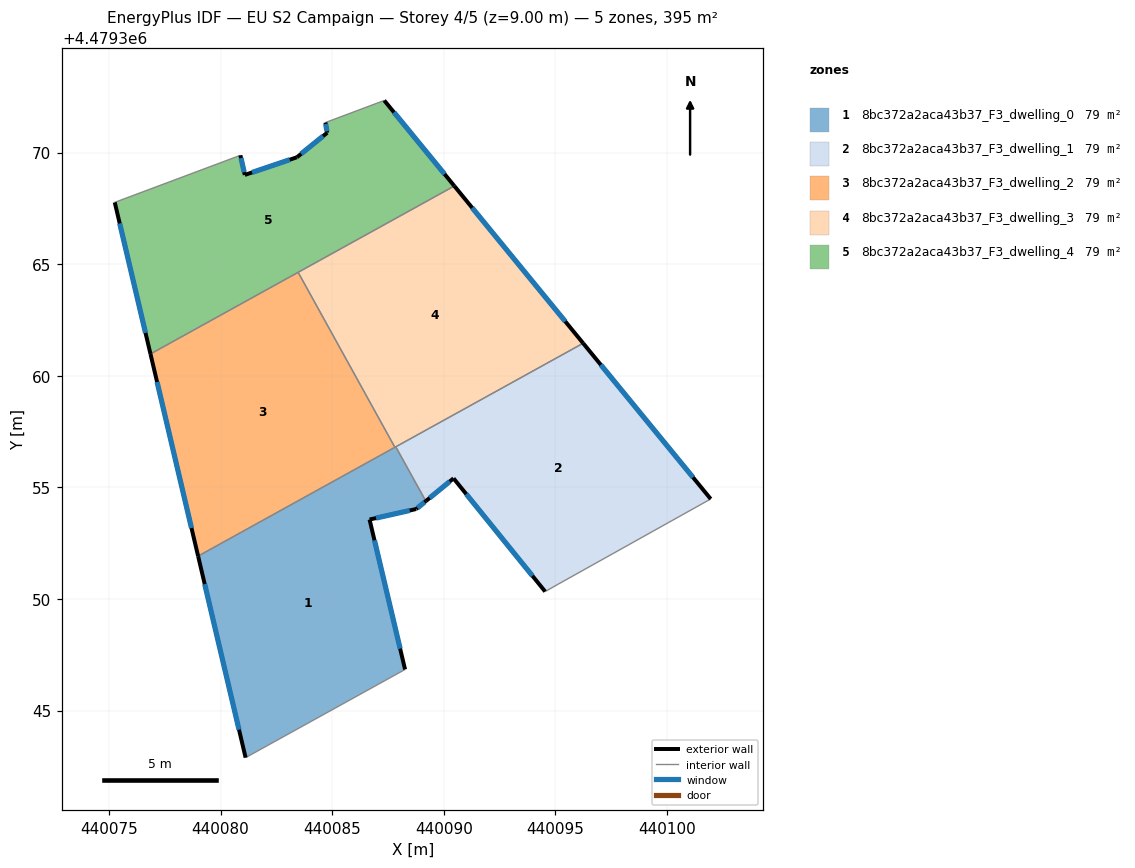
=== STOREY PLAN SPEC (per zone: floor XY polygon, exterior-wall plan segments, windows/doors) ===
zone 1: 8bc372a2aca43b37_F3_dwelling_0  (79.0 m²)
  floor: (440088.27, 4479346.84) (440086.67, 4479353.56) (440088.76, 4479354.03) (440089.19, 4479354.38) (440087.85, 4479356.82) (440078.99, 4479351.92) (440081.12, 4479342.89)
  exterior wall: (440086.67, 4479353.56) – (440088.27, 4479346.84)  [6.9 m]
    window: (440086.89, 4479352.63) – (440088.04, 4479347.77)  [10.8 m²]
  exterior wall: (440081.12, 4479342.89) – (440078.99, 4479351.92)  [9.3 m]
    window: (440080.82, 4479344.14) – (440079.29, 4479350.67)  [14.5 m²]
  exterior wall: (440089.19, 4479354.38) – (440088.76, 4479354.03)  [0.6 m]
    window: (440089.13, 4479354.33) – (440088.82, 4479354.08)  [0.9 m²]
  exterior wall: (440088.76, 4479354.03) – (440086.67, 4479353.56)  [2.1 m]
    window: (440088.47, 4479353.96) – (440086.96, 4479353.62)  [3.4 m²]
  interior walls: 4
zone 2: 8bc372a2aca43b37_F3_dwelling_1  (79.0 m²)
  floor: (440101.96, 4479354.48) (440096.24, 4479361.46) (440087.85, 4479356.82) (440089.19, 4479354.38) (440090.44, 4479355.40) (440094.54, 4479350.33) (440095.12, 4479350.66)
  exterior wall: (440096.24, 4479361.46) – (440101.96, 4479354.48)  [9.0 m]
    window: (440097.04, 4479360.49) – (440101.17, 4479355.45)  [14.1 m²]
  exterior wall: (440094.54, 4479350.33) – (440090.44, 4479355.40)  [6.5 m]
    window: (440093.97, 4479351.04) – (440091.01, 4479354.70)  [10.2 m²]
  exterior wall: (440090.44, 4479355.40) – (440089.19, 4479354.38)  [1.6 m]
    window: (440090.26, 4479355.26) – (440089.37, 4479354.53)  [2.5 m²]
  interior walls: 4
zone 3: 8bc372a2aca43b37_F3_dwelling_2  (79.0 m²)
  floor: (440087.81, 4479356.79) (440083.47, 4479364.64) (440076.86, 4479360.98) (440078.99, 4479351.92)
  exterior wall: (440078.99, 4479351.92) – (440076.86, 4479360.98)  [9.3 m]
    window: (440078.70, 4479353.18) – (440077.15, 4479359.72)  [14.6 m²]
  interior walls: 3
zone 4: 8bc372a2aca43b37_F3_dwelling_3  (79.0 m²)
  floor: (440096.24, 4479361.46) (440090.47, 4479368.50) (440083.47, 4479364.64) (440087.81, 4479356.79)
  exterior wall: (440090.47, 4479368.50) – (440096.24, 4479361.46)  [9.1 m]
    window: (440091.27, 4479367.53) – (440095.44, 4479362.44)  [14.3 m²]
  interior walls: 4
zone 5: 8bc372a2aca43b37_F3_dwelling_4  (79.0 m²)
  floor: (440090.47, 4479368.50) (440087.33, 4479372.34) (440084.70, 4479371.35) (440084.78, 4479370.89) (440083.42, 4479369.79) (440081.08, 4479369.00) (440080.89, 4479369.88) (440075.26, 4479367.77) (440076.86, 4479360.98)
  exterior wall: (440081.08, 4479369.00) – (440083.42, 4479369.79)  [2.5 m]
    window: (440081.41, 4479369.11) – (440083.10, 4479369.68)  [3.9 m²]
  exterior wall: (440083.42, 4479369.79) – (440084.78, 4479370.89)  [1.7 m]
    window: (440083.61, 4479369.94) – (440084.59, 4479370.74)  [2.7 m²]
  exterior wall: (440084.78, 4479370.89) – (440084.70, 4479371.35)  [0.5 m]
    window: (440084.77, 4479370.95) – (440084.71, 4479371.28)  [0.7 m²]
  exterior wall: (440087.33, 4479372.34) – (440090.47, 4479368.50)  [5.0 m]
    window: (440087.77, 4479371.80) – (440090.04, 4479369.04)  [7.8 m²]
  exterior wall: (440076.86, 4479360.98) – (440075.26, 4479367.77)  [7.0 m]
    window: (440076.64, 4479361.92) – (440075.48, 4479366.83)  [10.9 m²]
  exterior wall: (440080.89, 4479369.88) – (440081.08, 4479369.00)  [0.9 m]
    window: (440080.91, 4479369.76) – (440081.06, 4479369.12)  [1.4 m²]
  interior walls: 4

=== DERIVED (storey summary) ===
Building: EU S2 Campaign
Storey: 4 of 5  (floor level z = 9.00 m)
Storey gross floor area: 395.0 m²
Zones on this storey: 5
  - 8bc372a2aca43b37_F3_dwelling_0: floor 79.0 m²; exterior wall 18.9 m (56.6 m²); 4 window(s) 29.6 m²; WWR 52.2%
  - 8bc372a2aca43b37_F3_dwelling_1: floor 79.0 m²; exterior wall 17.2 m (51.5 m²); 3 window(s) 26.9 m²; WWR 52.2%
  - 8bc372a2aca43b37_F3_dwelling_2: floor 79.0 m²; exterior wall 9.3 m (27.9 m²); 1 window(s) 14.6 m²; WWR 52.2%
  - 8bc372a2aca43b37_F3_dwelling_3: floor 79.0 m²; exterior wall 9.1 m (27.3 m²); 1 window(s) 14.3 m²; WWR 52.2%
  - 8bc372a2aca43b37_F3_dwelling_4: floor 79.0 m²; exterior wall 17.5 m (52.5 m²); 6 window(s) 27.4 m²; WWR 52.2%
Zone adjacency (shared interzone walls):
  - 8bc372a2aca43b37_F3_dwelling_0 ↔ 8bc372a2aca43b37_F3_dwelling_1
  - 8bc372a2aca43b37_F3_dwelling_0 ↔ 8bc372a2aca43b37_F3_dwelling_2
  - 8bc372a2aca43b37_F3_dwelling_0 ↔ 8bc372a2aca43b37_F3_dwelling_3
  - 8bc372a2aca43b37_F3_dwelling_1 ↔ 8bc372a2aca43b37_F3_dwelling_3
  - 8bc372a2aca43b37_F3_dwelling_2 ↔ 8bc372a2aca43b37_F3_dwelling_3
  - 8bc372a2aca43b37_F3_dwelling_2 ↔ 8bc372a2aca43b37_F3_dwelling_4
  - 8bc372a2aca43b37_F3_dwelling_3 ↔ 8bc372a2aca43b37_F3_dwelling_4